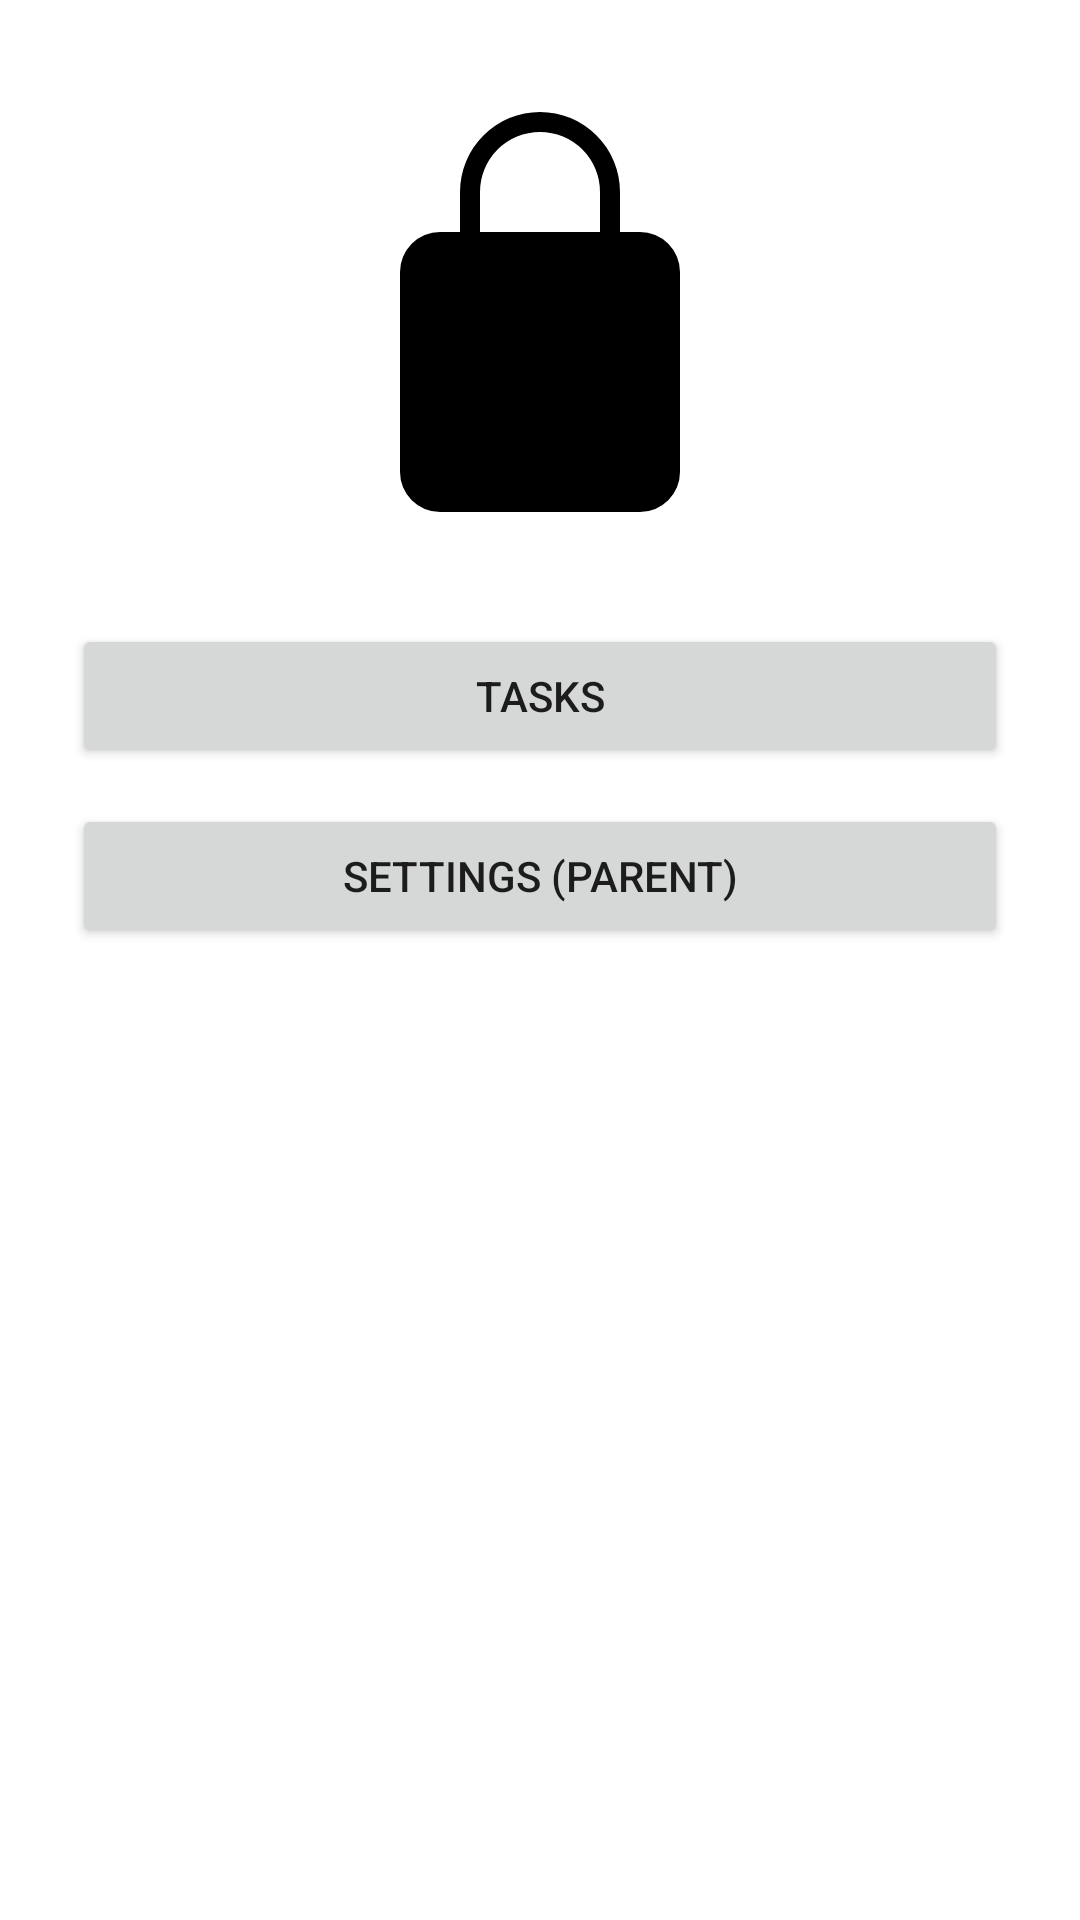

Reconstruct the res/layout file that produces this screen, plus the resources it refers to.
<!-- AndroidManifest.xml: application theme Theme.FocusLock2 -->
<!-- res/layout/activity_main.xml -->
<?xml version="1.0" encoding="utf-8"?>
<LinearLayout
    xmlns:android="http://schemas.android.com/apk/res/android"
    android:layout_width="match_parent"
    android:layout_height="match_parent"
    android:orientation="vertical"
    android:padding="24dp"
    android:gravity="center_horizontal">

    <ImageView
        android:id="@+id/lockedIcon"
        android:layout_width="160dp"
        android:layout_height="160dp"
        android:src="@drawable/ic_lock"
        android:contentDescription="@string/locked_icon_desc"/>

    <Button
        android:id="@+id/btnTasks"
        android:layout_width="match_parent"
        android:layout_height="wrap_content"
        android:text="@string/title_tasks"
        android:layout_marginTop="24dp"/>

    <Button
        android:id="@+id/btnSettings"
        android:layout_width="match_parent"
        android:layout_height="wrap_content"
        android:text="@string/title_settings_parent"
        android:layout_marginTop="12dp"/>
</LinearLayout>
<!-- resources referenced by this layout -->
<resources>
  <!-- drawable ic_lock (drawable) -->
  <vector xmlns:android="http://schemas.android.com/apk/res/android"
      android:width="24dp"
      android:height="24dp"
      android:viewportWidth="24"
      android:viewportHeight="24">
      <path
          android:fillColor="#000000"
          android:pathData="M12,17a2,2 0,1 0,0 -4 2,2 0,0 0,0 4zM17,8h-1V6a4,4 0,0 0,-8 0v2H7a2,2 0,0 0,-2 2v10a2,2 0,0 0,2 2h10a2,2 0,0 0,2 -2V10a2,2 0,0 0,-2 -2zM9,6a3,3 0,0 1,6 0v2H9z"/>
  </vector>
  <string name="locked_icon_desc">Locked icon</string>
  <string name="title_settings_parent">Settings (Parent)</string>
  <string name="title_tasks">Tasks</string>
  <style name="Theme.FocusLock2" parent="Theme.AppCompat.Light.NoActionBar">
          <item name="colorPrimary">@color/colorPrimary</item>
          <item name="colorPrimaryDark">@color/colorPrimaryDark</item>
          <item name="colorAccent">@color/colorAccent</item>
          <item name="android:windowBackground">@color/colorBackground</item>
      </style>
  <!-- not gathered from this repository: default colours our renderer supplied (Android Studio template values) -->
  <color name="colorPrimary">#FF6200EE</color>
  <color name="colorPrimaryDark">#FF3700B3</color>
  <color name="colorAccent">#FF03DAC5</color>
</resources>
